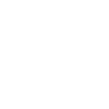
t = 0.00 s
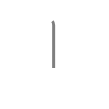
t = 0.50 s
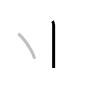
t = 1.25 s
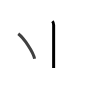
t = 1.75 s
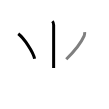
t = 2.50 s
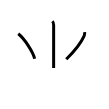
t = 3.00 s

The animated SVG that drew these frames (rendered in a browser with its animation timeline set to each time). Animation: 3 SMIL elements (animate=3); one cycle of 3.00 s.

<svg width="109px" height="109px" viewBox="0 0 px 109px" xmlns="http://www.w3.org/2000/svg" xmlns:xlink="http://www.w3.org/1999/xlink" xml:space="preserve" version="1.1"  baseProfile="full">
<path d="M52.34,21.24c0.83,0.83,1.31,2.01,1.31,3.71c0,6.86-0.01,23.07-0.02,33.67c0,4.55,0,8.07,0,9.38" style="fill:none;stroke:black;stroke-width:3;opacity:0">
  <animate attributeType="CSS" attributeName="opacity" from="0" to="1" begin="0s" dur="1s" repeatCount="Indefinite" fill="freeze" />
</path>
<path d="M18.25,33.75c5.77,4.41,14.92,18.13,16.36,24.99" style="fill:none;stroke:black;stroke-width:3;opacity:0">
  <animate attributeType="CSS" attributeName="opacity" from="0" to="1" begin="1s" dur="1s" repeatCount="Indefinite" fill="freeze" />
</path>
<path d="M84.66,32.16c0.09,1.29,0.03,2.46-0.5,3.65c-2.66,6.06-10.15,15.68-17.89,23.43" style="fill:none;stroke:black;stroke-width:3;opacity:0">
  <animate attributeType="CSS" attributeName="opacity" from="0" to="1" begin="2s" dur="1s" repeatCount="Indefinite" fill="freeze" />
</path>
</svg>
